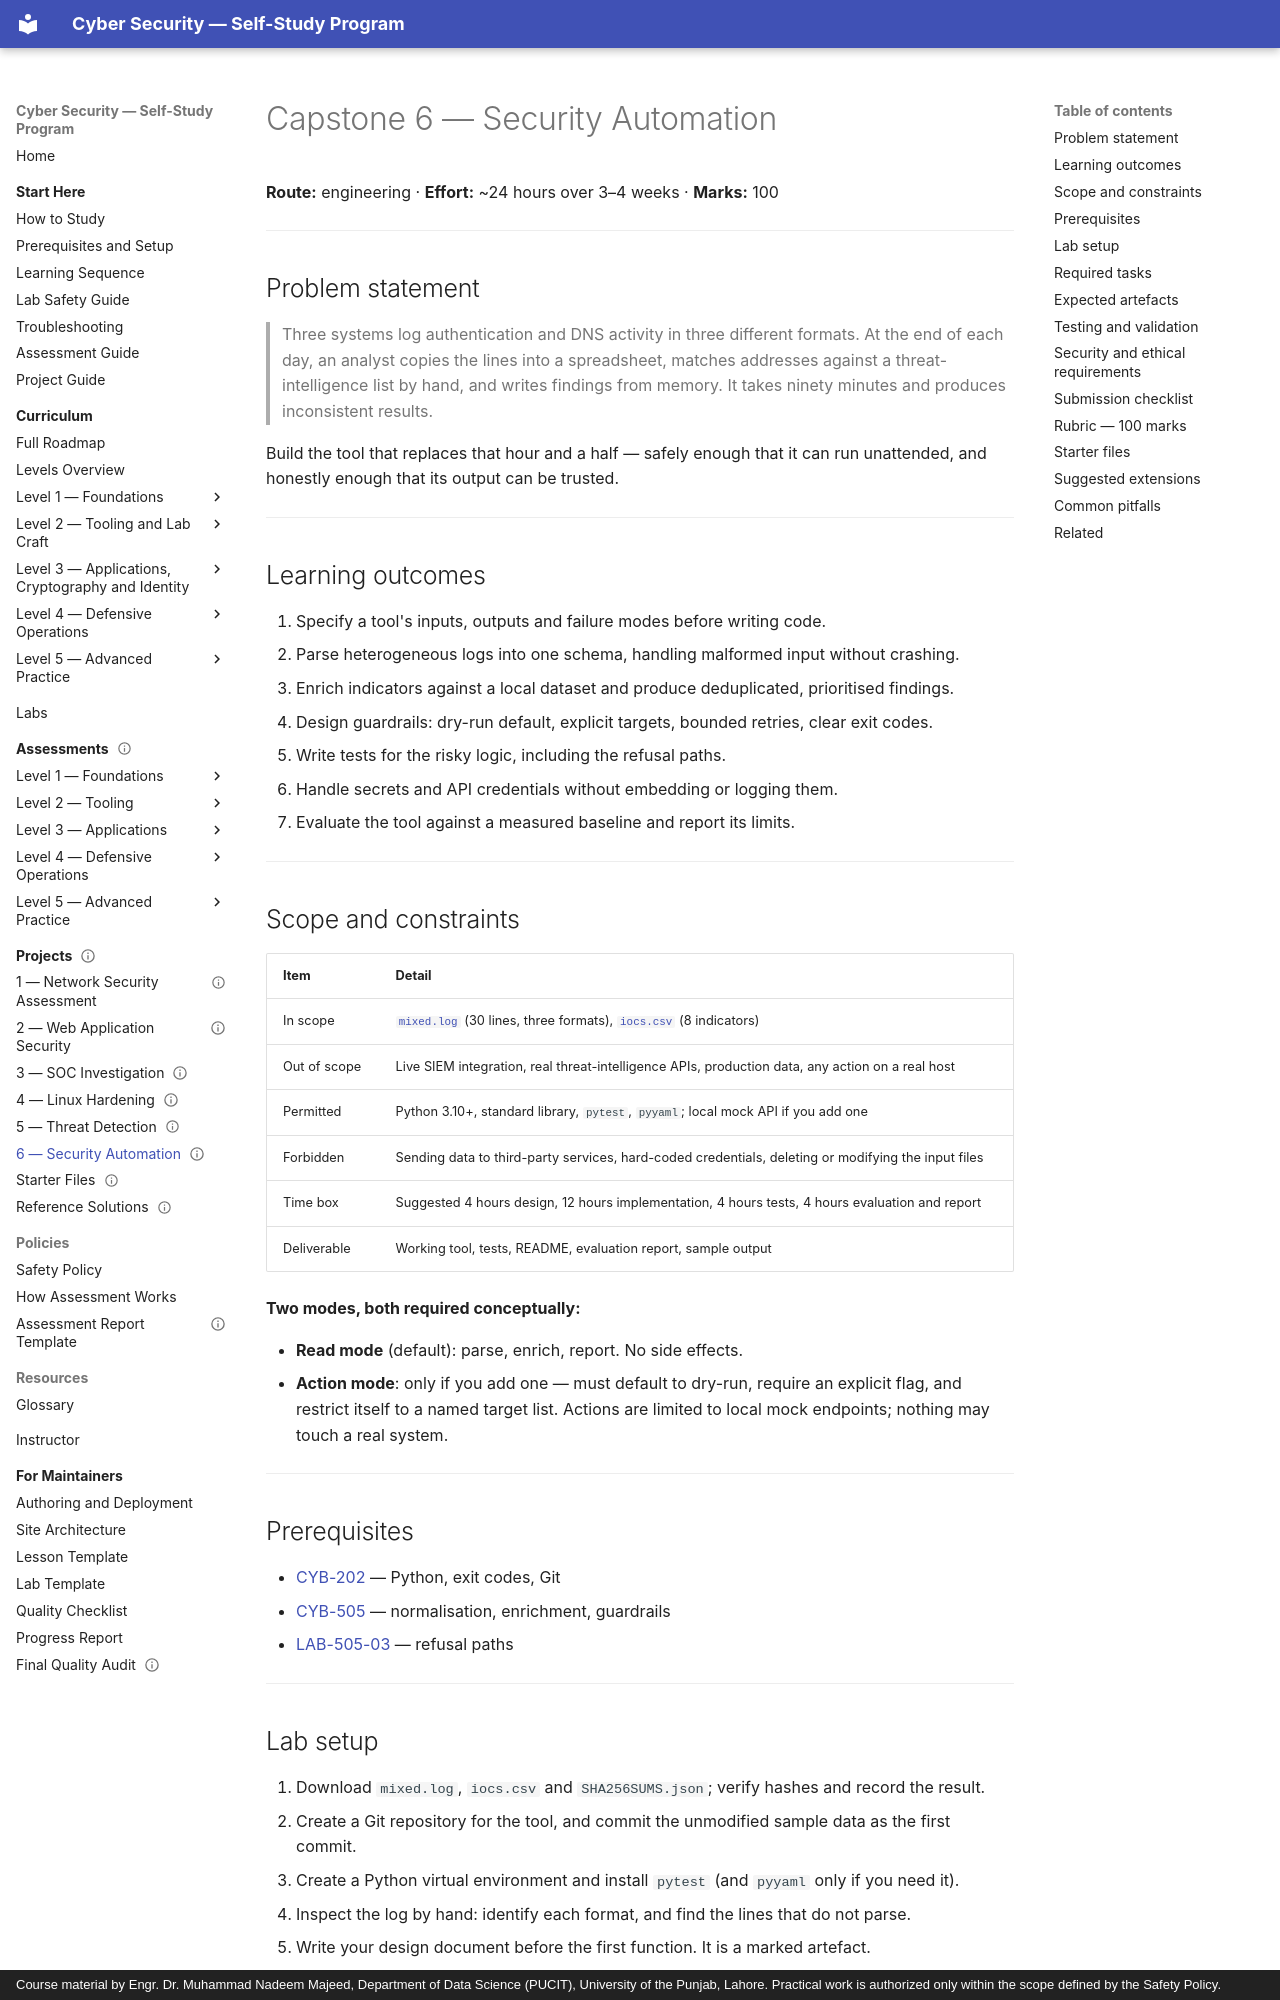

repository: nadeem-majeedch/CyberSecurity · page: projects/06-security-automation/index.html · generator: mkdocs · copyright: Course material by Engr. Dr. Muhammad Nadeem Majeed, Department of Data Science (PUCIT), University of the Punjab, Lahore. Practical work is authorized only within the scope defined by the Safety Policy.

---
title: "Capstone 6 — Security Automation"
description: "Build a tested Python tool that normalises three log formats, enriches indicators offline, and produces findings — with guardrails, exit codes and no secrets in code."
module_code: CYB-508
level: 5
kind: assessment
prerequisites: [CYB-202, CYB-505]
estimated_minutes: 1440
difficulty: advanced
safety: isolated-vm
lab_ids: [LAB-505-01, LAB-505-02, LAB-505-03]
version: 1.0.0
last_reviewed: 2026-10-30
reviewers: []
status: published
tags: [capstone, automation, python, testing, guardrails]
---

# Capstone 6 — Security Automation

**Route:** engineering · **Effort:** ~24 hours over 3–4 weeks · **Marks:** 100

---

## Problem statement

> Three systems log authentication and DNS activity in three different formats. At the end of each day, an
> analyst copies the lines into a spreadsheet, matches addresses against a threat-intelligence list by hand, and
> writes findings from memory. It takes ninety minutes and produces inconsistent results.

Build the tool that replaces that hour and a half — safely enough that it can run unattended, and honestly
enough that its output can be trusted.

---

## Learning outcomes

1. Specify a tool's inputs, outputs and failure modes before writing code.
2. Parse heterogeneous logs into one schema, handling malformed input without crashing.
3. Enrich indicators against a local dataset and produce deduplicated, prioritised findings.
4. Design guardrails: dry-run default, explicit targets, bounded retries, clear exit codes.
5. Write tests for the risky logic, including the refusal paths.
6. Handle secrets and API credentials without embedding or logging them.
7. Evaluate the tool against a measured baseline and report its limits.

---

## Scope and constraints

| Item | Detail |
| --- | --- |
| In scope | [`mixed.log`](../assets/assessments/security-automation/mixed.log) (30 lines, three formats), [`iocs.csv`](../assets/assessments/security-automation/iocs.csv) (8 indicators) |
| Out of scope | Live SIEM integration, real threat-intelligence APIs, production data, any action on a real host |
| Permitted | Python 3.10+, standard library, `pytest`, `pyyaml`; local mock API if you add one |
| Forbidden | Sending data to third-party services, hard-coded credentials, deleting or modifying the input files |
| Time box | Suggested 4 hours design, 12 hours implementation, 4 hours tests, 4 hours evaluation and report |
| Deliverable | Working tool, tests, README, evaluation report, sample output |

**Two modes, both required conceptually:**

- **Read mode** (default): parse, enrich, report. No side effects.
- **Action mode**: only if you add one — must default to dry-run, require an explicit flag, and restrict itself
  to a named target list. Actions are limited to local mock endpoints; nothing may touch a real system.

---
